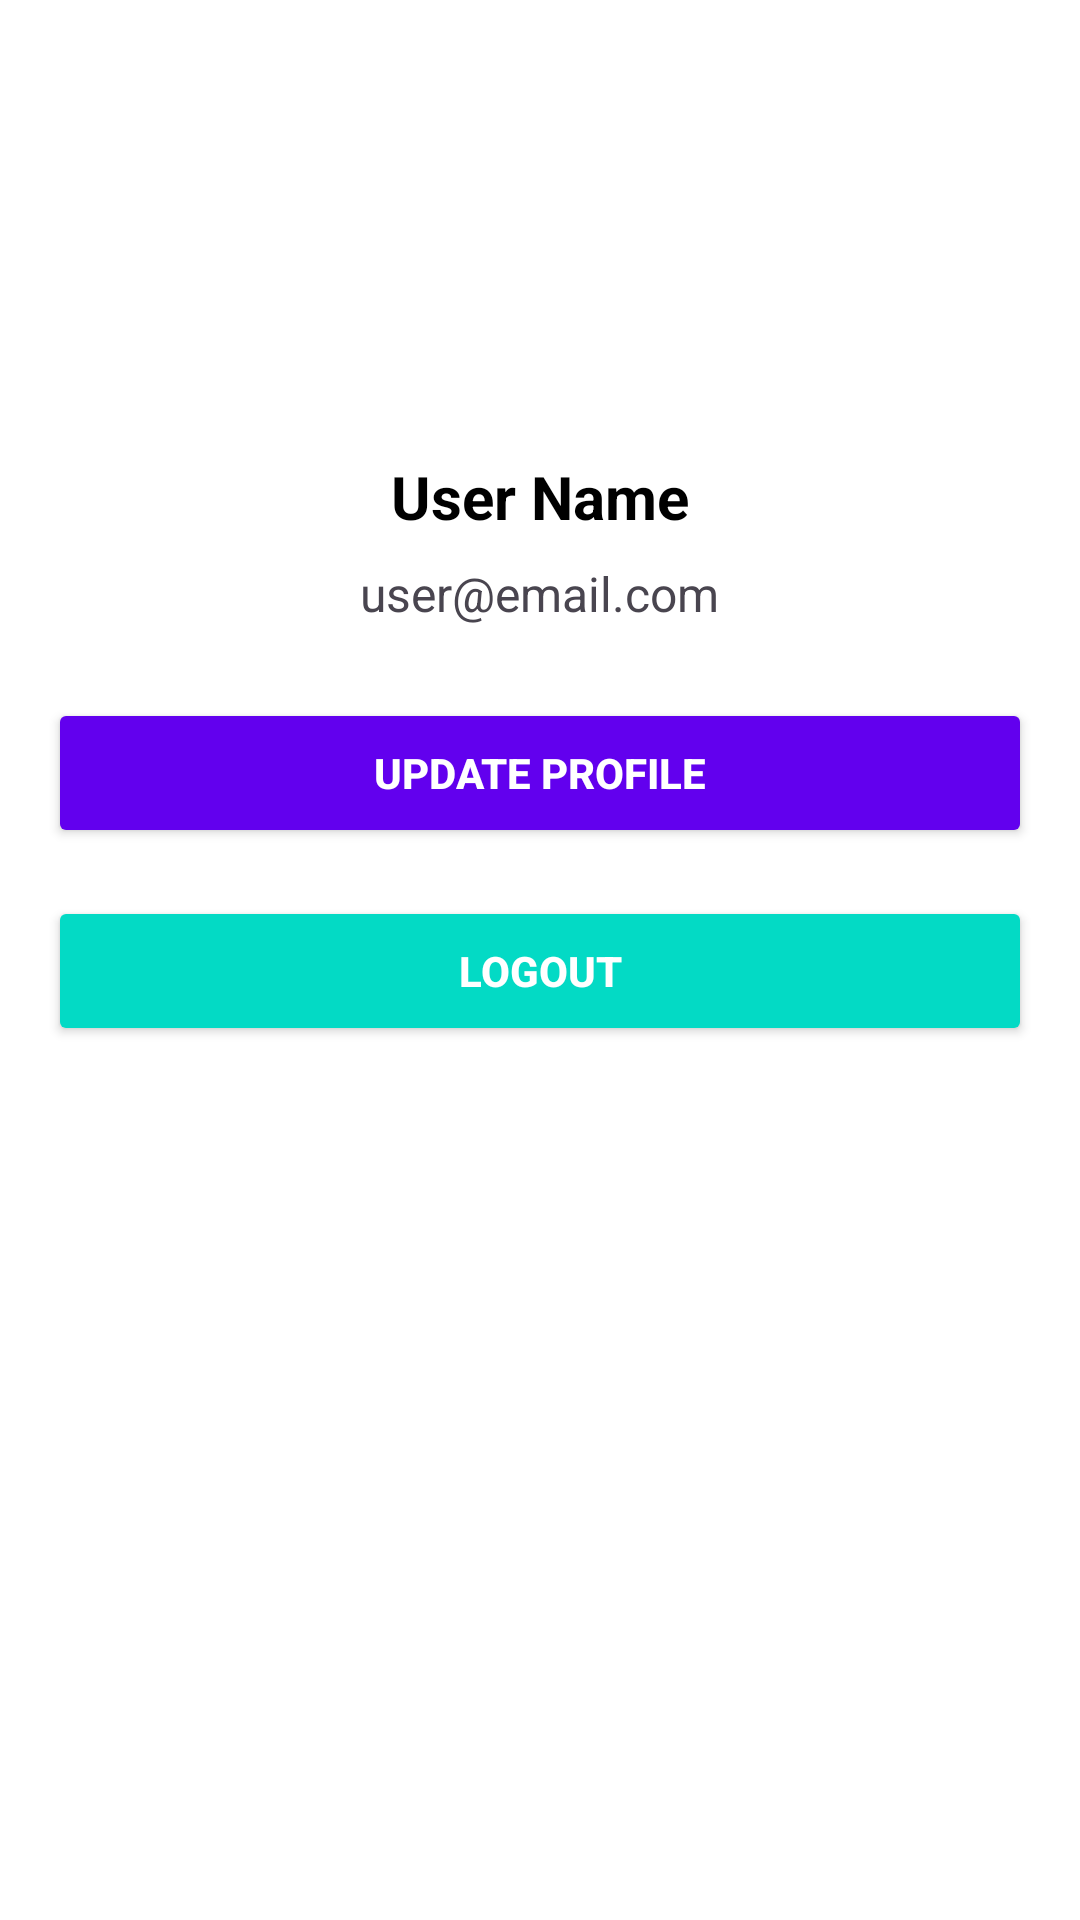

Write the Android layout XML for this screen, with the resource values it uses.
<!-- AndroidManifest.xml: application theme Theme.Expense_Tracker_App -->
<!-- res/layout/fragment_profile.xml -->
<?xml version="1.0" encoding="utf-8"?>
<ScrollView
    xmlns:android="http://schemas.android.com/apk/res/android"
    android:layout_width="match_parent"
    android:layout_height="match_parent"
    android:background="?attr/colorSurface"

    android:padding="16dp">

<LinearLayout
android:layout_width="match_parent"
android:layout_height="wrap_content"
android:orientation="vertical"
android:gravity="center_horizontal">


<ImageView
    android:id="@+id/profile_image"
    android:layout_width="120dp"
    android:layout_height="120dp"
    android:src="@drawable/ic_person"
    android:scaleType="centerCrop"
    android:layout_marginBottom="16dp" />


<TextView
    android:id="@+id/profile_name"
    android:layout_width="wrap_content"
    android:layout_height="wrap_content"
    android:text="User Name"
    android:textSize="20sp"
    android:textStyle="bold"
    android:textColor="?attr/colorOnSurface"
android:layout_marginBottom="8dp"/>


<TextView
    android:id="@+id/profile_email"
    android:layout_width="wrap_content"
    android:layout_height="wrap_content"
    android:text="user@email.com"
    android:textSize="16sp"
    android:textColor="?attr/colorOnSurfaceVariant"
android:layout_marginBottom="24dp"/>


<Button
    android:id="@+id/btn_update_profile"
    android:layout_width="match_parent"
    android:layout_height="50dp"
    android:text="Update Profile"
    android:backgroundTint="?attr/colorPrimary"
android:textColor="?attr/colorOnPrimary"
android:textStyle="bold"
android:layout_marginBottom="16dp"/>


<Button
    android:id="@+id/btn_logout"
    android:layout_width="match_parent"
    android:layout_height="50dp"
    android:text="Logout"
    android:backgroundTint="?attr/colorSecondary"
android:textColor="?attr/colorOnSecondary"
android:textStyle="bold"/>
</LinearLayout>
    </ScrollView>
<!-- resources referenced by this layout -->
<resources>
  <style name="Theme.Expense_Tracker_App" parent="Base.Theme.Expense_Tracker_App" />
  <style name="Base.Theme.Expense_Tracker_App" parent="Theme.Material3.DayNight.NoActionBar">
          
          <item name="colorPrimary">#6200EE</item>
          <item name="colorOnPrimary">#FFFFFF</item>
          <item name="colorSecondary">#03DAC5</item>
          <item name="colorSurface">#FFFFFF</item>
          <item name="colorOnSurface">#000000</item>
      </style>
</resources>
